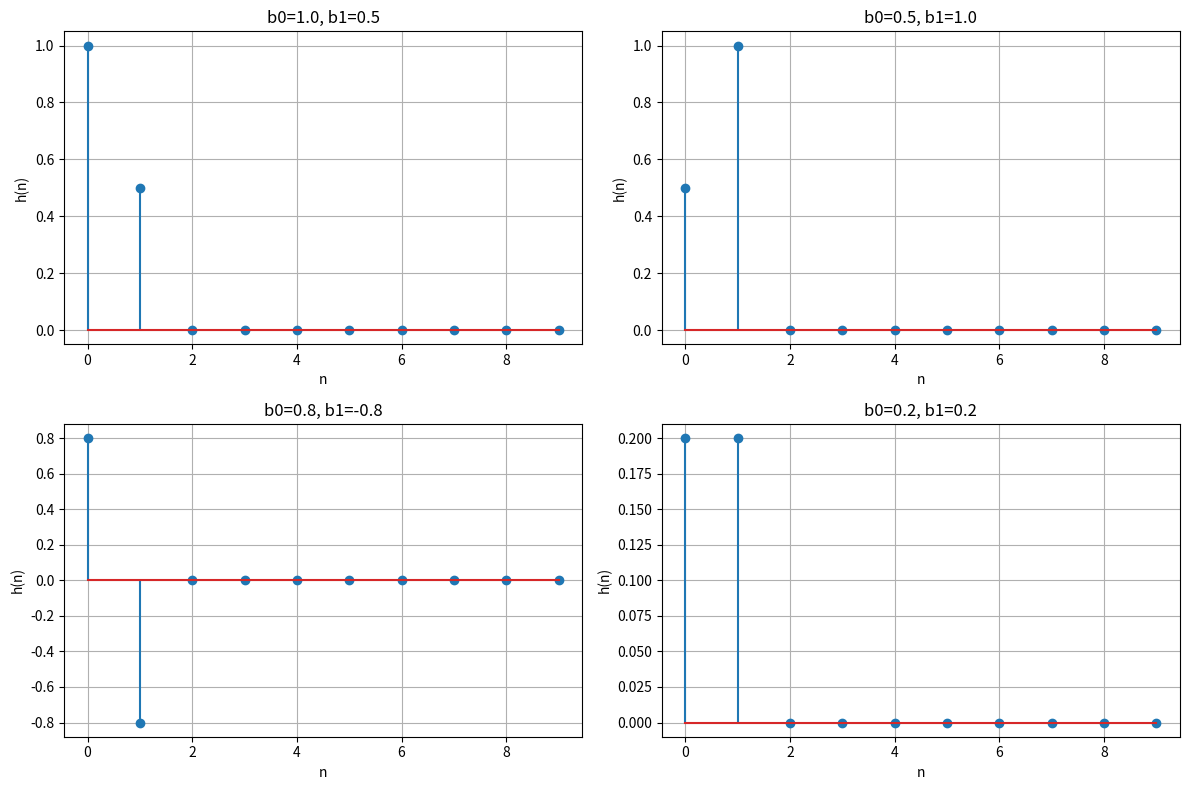

This chart was generated by the following Python code:
import numpy as np
import matplotlib.pyplot as plt
from scipy.signal import lfilter

b0, b1 = 0.8, 0.8
b = [b0, b1]
a = [1]  

impulsion = np.zeros(10)
impulsion[0] = 1  
h = lfilter(b, a, impulsion)

# Visualisation
# Différentes combinaisons de coefficients
coeffs = [(1.0, 0.5), (0.5, 1.0), (0.8, -0.8), (0.2, 0.2)]

plt.figure(figsize=(12, 8))
for i, (b0, b1) in enumerate(coeffs, 1):
    b = [b0, b1]
    h = lfilter(b, a, impulsion)
    
    plt.subplot(2, 2, i)
    plt.stem(h)
    plt.title(f'b0={b0}, b1={b1}')
    plt.xlabel('n')
    plt.ylabel('h(n)')
    plt.grid()

plt.tight_layout()
plt.show()